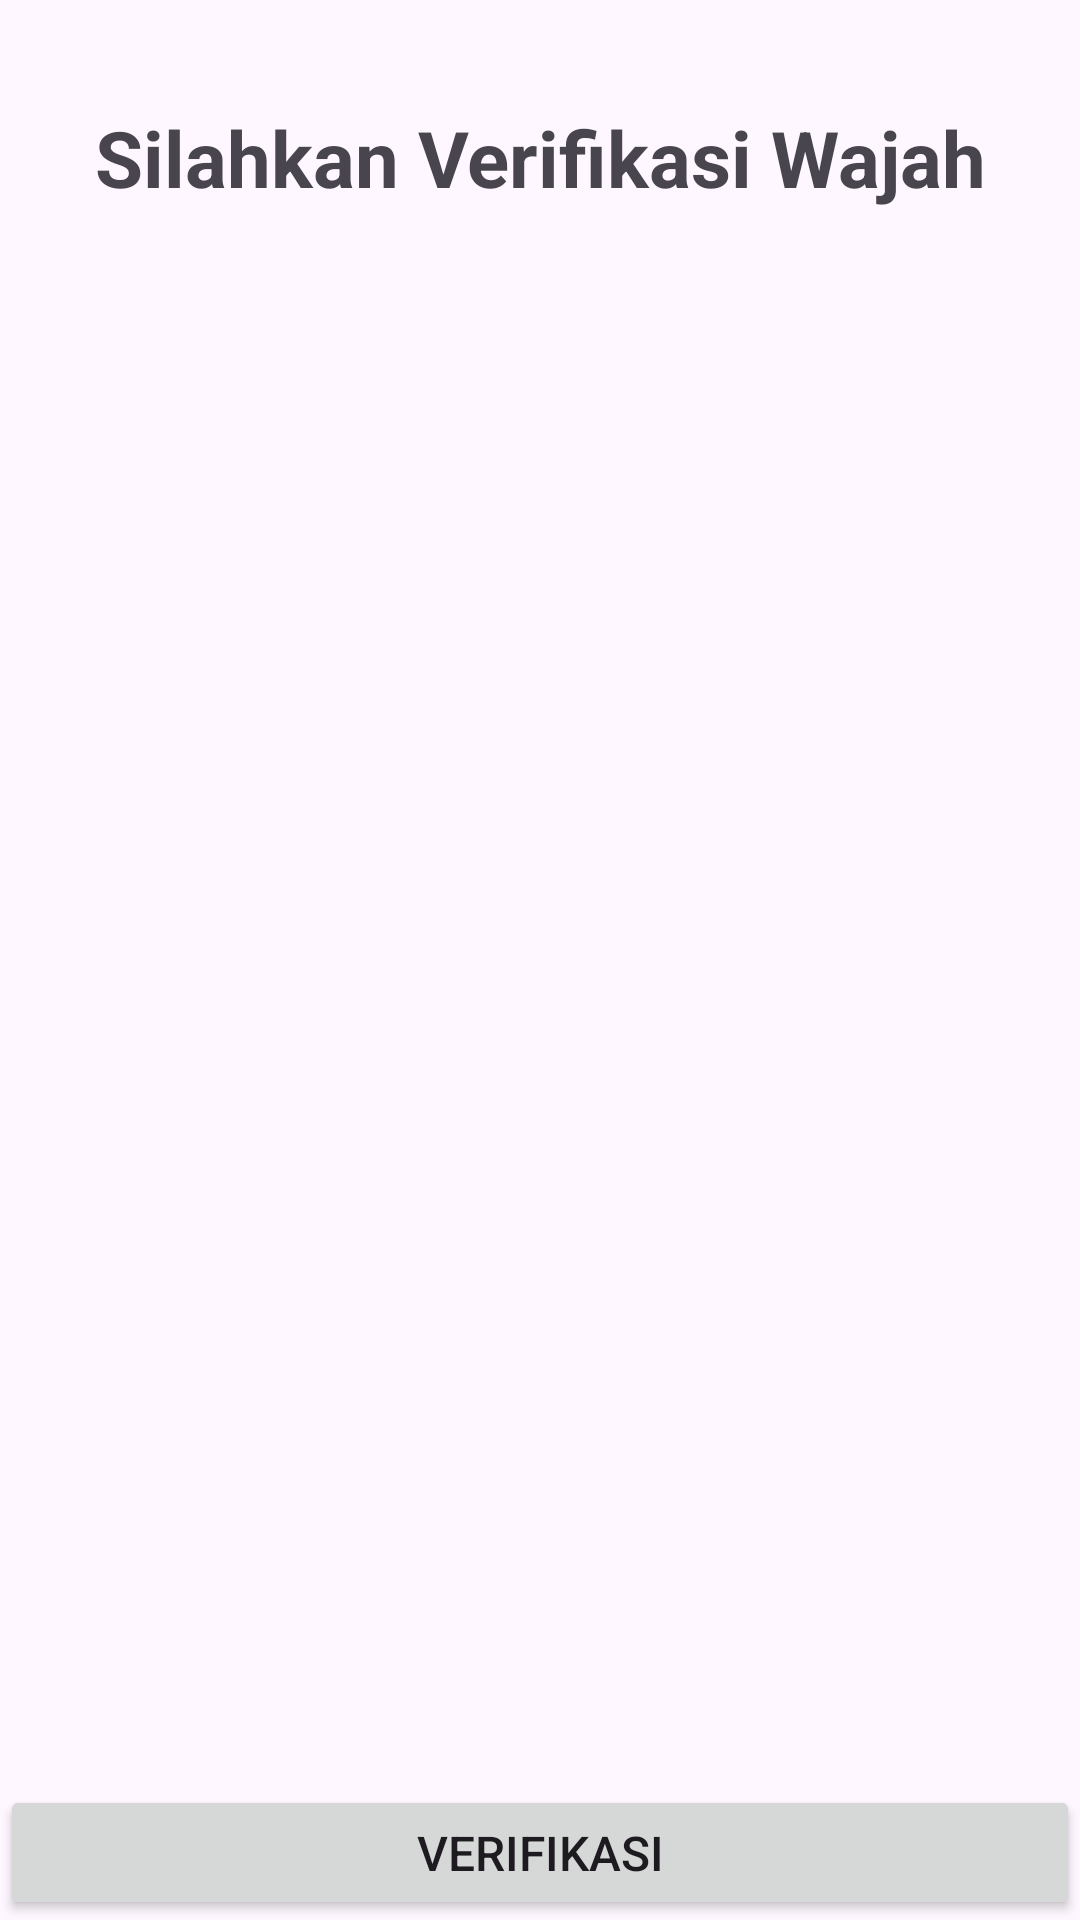

This screen was rendered from an Android layout file. Write that file and the resources it references.
<!-- AndroidManifest.xml: application theme Theme.Material3.Light.NoActionBar -->
<!-- res/layout/activity_face_id.xml -->
<?xml version="1.0" encoding="utf-8"?>
<LinearLayout xmlns:android="http://schemas.android.com/apk/res/android"
    xmlns:opencv="http://schemas.android.com/apk/res-auto"
    xmlns:tools="http://schemas.android.com/tools"
    android:layout_width="match_parent"
    android:layout_height="match_parent"
    android:orientation="vertical"
    tools:context=".view.FaceIdActivity">

    <TextView
        android:id="@+id/tv_face"
        android:layout_width="match_parent"
        android:layout_height="wrap_content"
        android:layout_marginTop="35dp"
        android:gravity="center"
        android:text="Silahkan Verifikasi Wajah"
        android:textStyle="bold"
        android:textSize="26sp"/>

    <FrameLayout
        android:layout_width="match_parent"
        android:layout_height="500dp">

        <org.opencv.android.JavaCameraView
            android:id="@+id/camera_view"
            android:layout_width="fill_parent"
            android:layout_height="fill_parent"
            android:visibility="gone"
            opencv:show_fps="true"
            opencv:camera_id="front" />
    </FrameLayout>

    <Button
        android:id="@+id/btn_face_verifikasi"
        android:layout_width="match_parent"
        android:layout_height="wrap_content"
        android:layout_marginTop="25dp"
        android:text="Verifikasi"
        android:textSize="16sp"/>



</LinearLayout>
<!-- resources referenced by this layout -->
<resources>

</resources>
